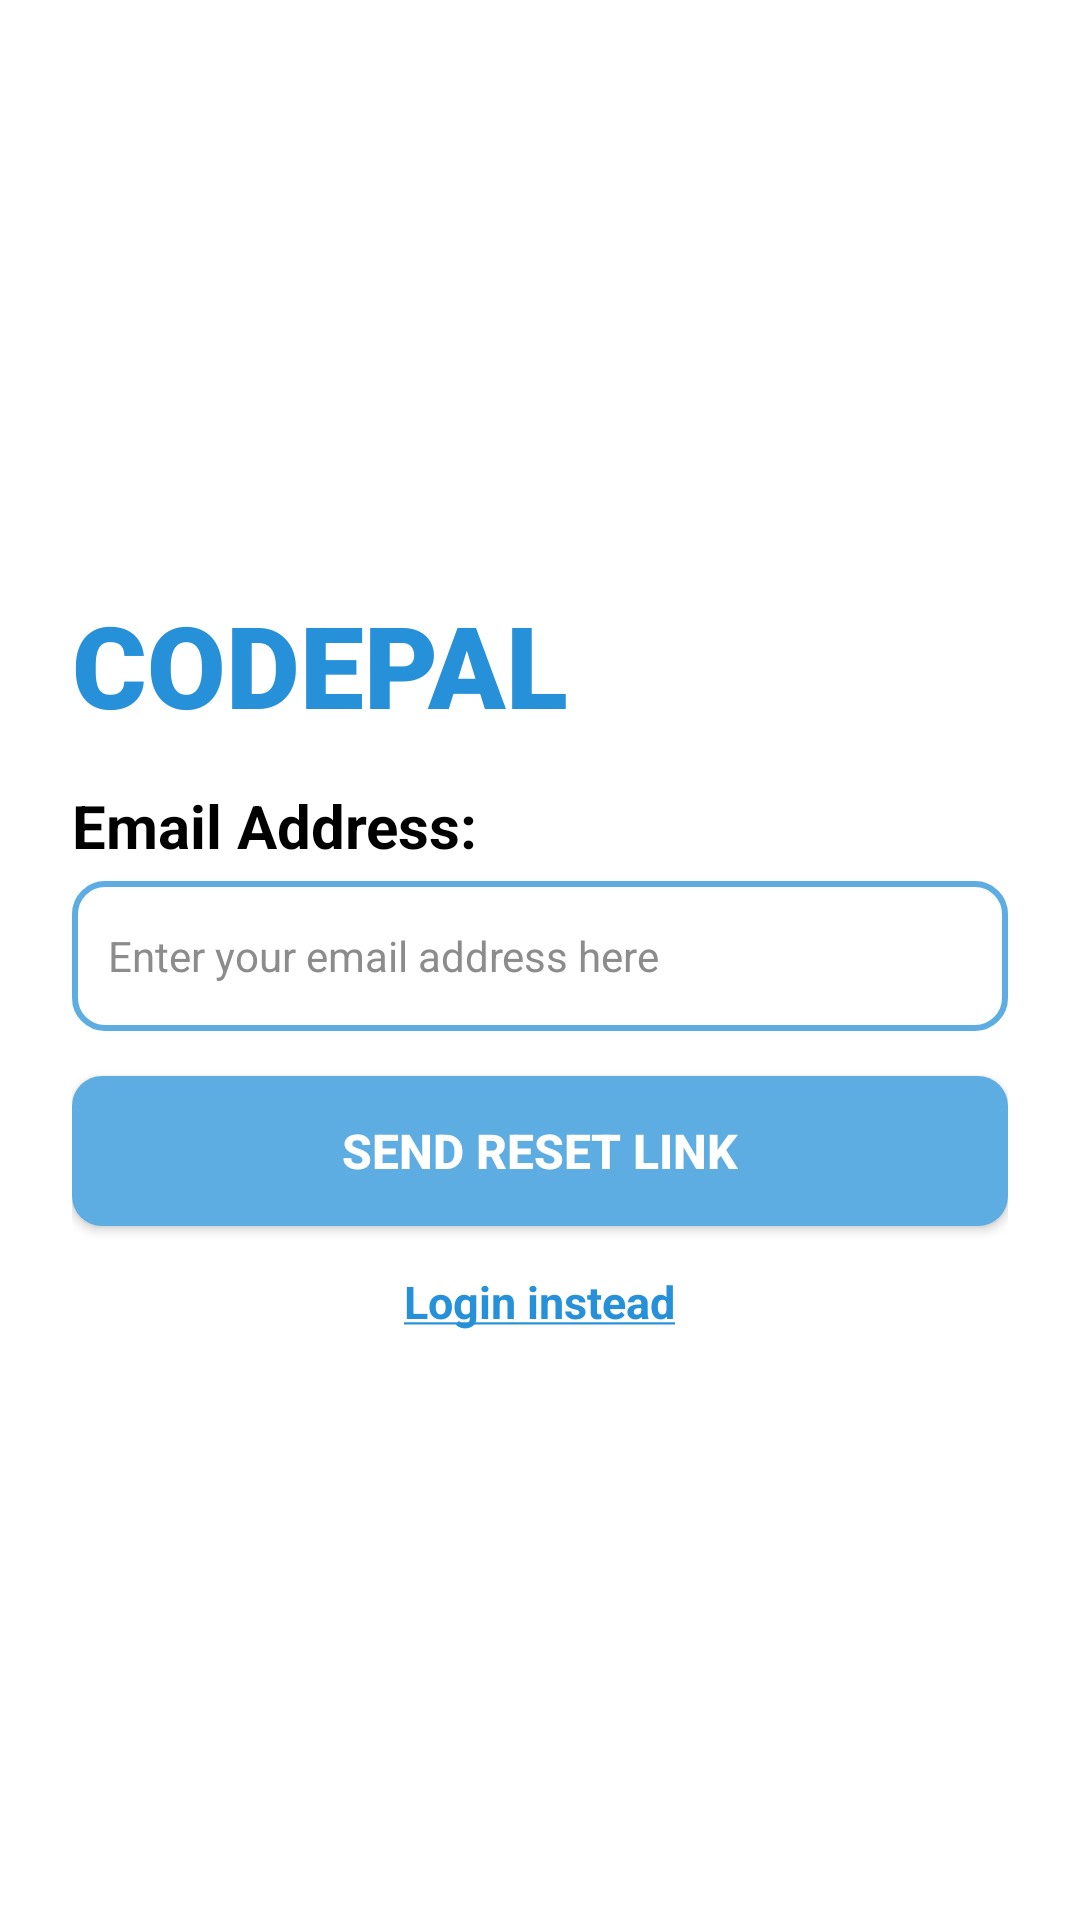

Android layout source for this screen:
<!-- AndroidManifest.xml: application theme Theme.CodePalV2 -->
<!-- res/layout/activity_forgot.xml -->
<?xml version="1.0" encoding="utf-8"?>
<LinearLayout xmlns:android="http://schemas.android.com/apk/res/android"
    xmlns:app="http://schemas.android.com/apk/res-auto"
    xmlns:tools="http://schemas.android.com/tools"
    android:id="@+id/main"
    android:layout_width="match_parent"
    android:layout_height="match_parent"
    android:background="@color/white"
    android:orientation="vertical"
    android:gravity="center"
    tools:context=".ForgotActivity">

    <LinearLayout
        android:layout_width="match_parent"
        android:layout_height="wrap_content"
        android:orientation="vertical"
        android:padding="24dp"
        >

        <TextView
            android:layout_width="wrap_content"
            android:layout_height="wrap_content"
            android:text="@string/app_name"
            android:textSize="38sp"
            android:textStyle="bold"
            android:textAllCaps="true"
            android:textColor="@color/secondaryColor"
            android:fontFamily="sans-serif-black"
            android:layout_marginBottom="10dp"
            />

        <TextView
            android:layout_width="wrap_content"
            android:layout_height="wrap_content"
            android:text="@string/email_address"
            android:textSize="20sp"
            android:textStyle="bold"
            android:textColor="@color/black"
            android:layout_marginTop="5dp"
            android:layout_marginBottom="5dp"
            tools:ignore="TextViewEdits" />

        <EditText
            android:id="@+id/email"
            android:layout_width="match_parent"
            android:layout_height="50dp"
            android:autofillHints="emailAddress"
            android:hint="@string/enter_your_email_address_here"
            android:inputType="textEmailAddress"
            android:textSize="14sp"
            android:textColor="@color/black"
            android:textColorHint="@color/gray"
            android:background="@drawable/codepal_input"
            android:padding="12dp"
            />

        <androidx.appcompat.widget.AppCompatButton
            android:id="@+id/btnSend"
            android:layout_width="match_parent"
            android:layout_height="50dp"
            android:text="@string/send_reset_link"
            android:textAllCaps="true"
            android:textSize="16sp"
            android:textColor="@color/white"
            android:textStyle="bold"
            android:background="@drawable/codepal_button"
            android:layout_marginTop="15dp"
            />

        <TextView
            android:id="@+id/loginLink"
            android:layout_width="wrap_content"
            android:layout_height="wrap_content"
            android:text="@string/login_link"
            android:textSize="15sp"
            android:textStyle="bold"
            android:textAlignment="center"
            android:textColor="@color/secondaryColor"
            android:layout_marginTop="15dp"
            android:layout_gravity="center"
            />

    </LinearLayout>

</LinearLayout>
<!-- resources referenced by this layout -->
<resources>
  <color name="black">#FF000000</color>
  <color name="gray">#8c8c8c</color>
  <color name="secondaryColor">#2691d9</color>
  <color name="white">#FFFFFFFF</color>
  <!-- drawable codepal_button (drawable) -->
  <?xml version="1.0" encoding="utf-8"?>
  <shape xmlns:android="http://schemas.android.com/apk/res/android"
      android:shape="rectangle">
  
      <solid android:color="@color/primaryColor" />
      <corners android:radius="10dp" />
  
  </shape>
  <!-- drawable codepal_input (drawable) -->
  <?xml version="1.0" encoding="utf-8"?>
  <shape xmlns:android="http://schemas.android.com/apk/res/android"
      android:shape="rectangle">
  
      <solid android:color="#FFFFFF" />
  
      <stroke
          android:width="2dp"
          android:color="@color/primaryColor" />
  
      <corners android:radius="10dp" />
  
      <padding
          android:left="12dp"
          android:top="12dp"
          android:right="12dp"
          android:bottom="12dp" />
  </shape>
  <string name="app_name">CodePal</string>
  <string name="email_address">Email Address:</string>
  <string name="enter_your_email_address_here">Enter your email address here</string>
  <string name="login_link"><u>Login instead</u></string>
  <string name="send_reset_link">Send Reset Link</string>
  <style name="Theme.CodePalV2" parent="Base.Theme.CodePalV2" />
  <color name="primaryColor">#5DADE2</color>
  <style name="Base.Theme.CodePalV2" parent="Theme.Material3.DayNight.NoActionBar">
          
          
      </style>
</resources>
